16-way image classification set "combined" from GitHub (WhenLifeHandsYouLemons/Computer-Science-IA); label vocabulary: decmial, division sign, eight, equal, five, four, minus sign, nine, one, plus sign, seven, six, three, times sign, two, zero.

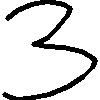
Label: three

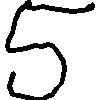
Label: five

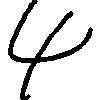
Label: four

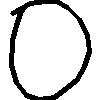
Label: zero

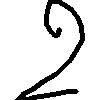
Label: two

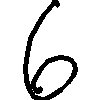
Label: six
